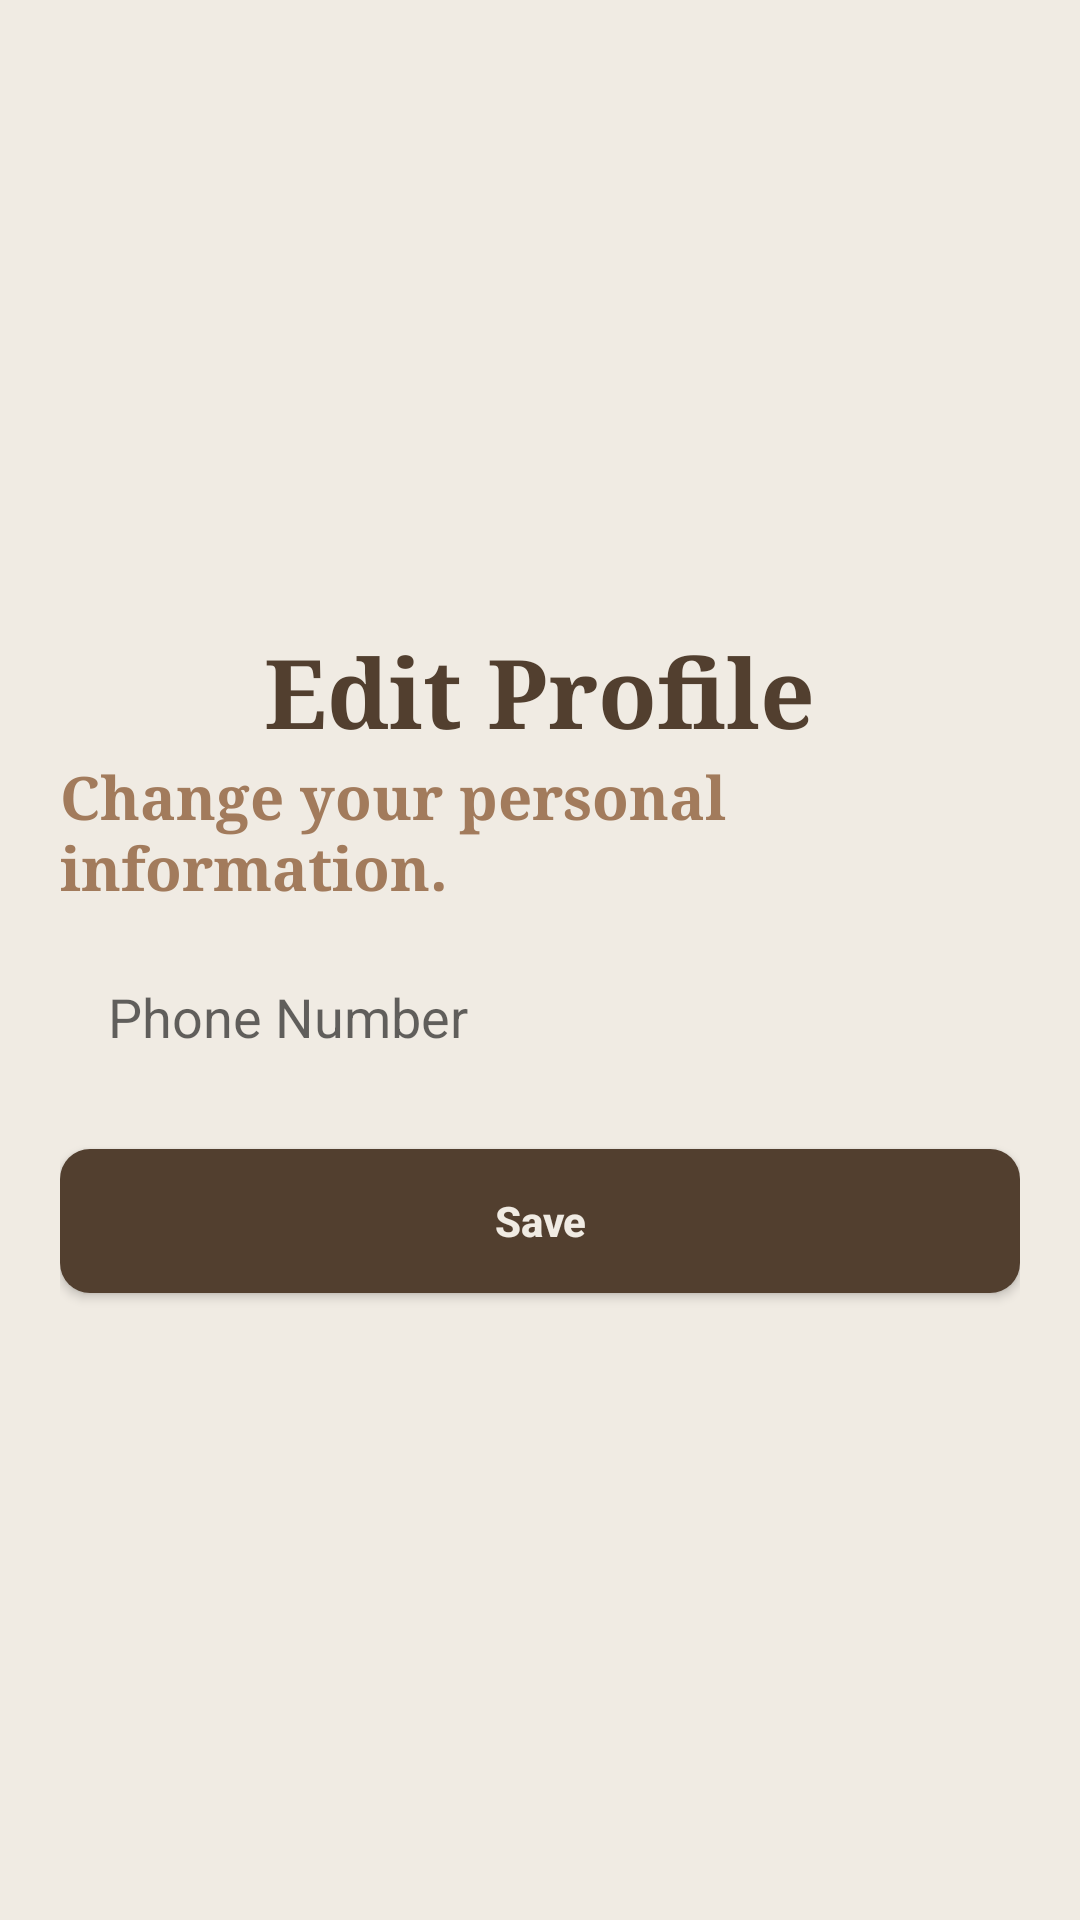

Android layout source for this screen:
<!-- AndroidManifest.xml: application theme Theme.DigitalLibrary -->
<!-- res/layout/activity_edit_profile.xml -->
<?xml version="1.0" encoding="utf-8"?>
<LinearLayout xmlns:android="http://schemas.android.com/apk/res/android"
    xmlns:app="http://schemas.android.com/apk/res-auto"
    xmlns:tools="http://schemas.android.com/tools"
    android:layout_width="match_parent"
    android:layout_height="match_parent"
    android:background="@color/tan_200"
    android:gravity="center"
    android:orientation="vertical"
    android:padding="20dp"
    tools:context=".EditProfileActivity">

    <TextView
        android:layout_width="wrap_content"
        android:layout_height="wrap_content"
        android:fontFamily="serif"
        android:text="Edit Profile"
        android:textColor="@color/tan_900"
        android:textSize="32sp"
        android:textStyle="bold" />

    <TextView
        android:layout_width="wrap_content"
        android:layout_height="wrap_content"
        android:fontFamily="serif"
        android:text="Change your personal information."
        android:textColor="@color/tan_700"
        android:textSize="20sp"
        android:textStyle="bold" />

    <EditText
        android:id="@+id/etPhone"
        android:layout_width="match_parent"
        android:layout_height="wrap_content"
        android:layout_marginTop="8dp"
        android:background="@drawable/edit_text_background"
        android:hint="Phone Number"
        android:inputType="phone"
        android:padding="16dp" />

    <Button
        android:id="@+id/btnSave"
        android:layout_width="match_parent"
        android:layout_height="wrap_content"
        android:layout_marginTop="16dp"
        android:background="@drawable/buttons_background"
        android:text="Save"
        android:textAllCaps="false"
        android:textColor="@color/tan_200"
        android:textStyle="bold" />

</LinearLayout>
<!-- resources referenced by this layout -->
<resources>
  <color name="tan_200">#F0EBE3</color>
  <color name="tan_700">#A27B5C</color>
  <color name="tan_900">#523f2f</color>
  <!-- drawable buttons_background (drawable) -->
  <?xml version="1.0" encoding="utf-8"?>
  <shape xmlns:android="http://schemas.android.com/apk/res/android">
      <solid android:color="@color/tan_900" />
      <corners android:radius="10dp" />
  </shape>
  <style name="Theme.DigitalLibrary" parent="Theme.AppCompat.Light.NoActionBar">
          
          <item name="colorPrimary">@color/purple_500</item>
          <item name="colorPrimaryVariant">@color/purple_700</item>
          <item name="colorOnPrimary">@color/white</item>
          
          <item name="colorSecondary">@color/teal_200</item>
          <item name="colorSecondaryVariant">@color/teal_700</item>
          <item name="colorOnSecondary">@color/black</item>
          
          <item name="android:statusBarColor" tools:targetApi="l">?attr/colorPrimaryVariant</item>
          
      </style>
  <color name="purple_500">#FF6200EE</color>
  <color name="purple_700">#FF3700B3</color>
  <color name="white">#FFFFFFFF</color>
  <color name="teal_200">#FF03DAC5</color>
  <color name="teal_700">#FF018786</color>
  <color name="black">#FF000000</color>
</resources>
